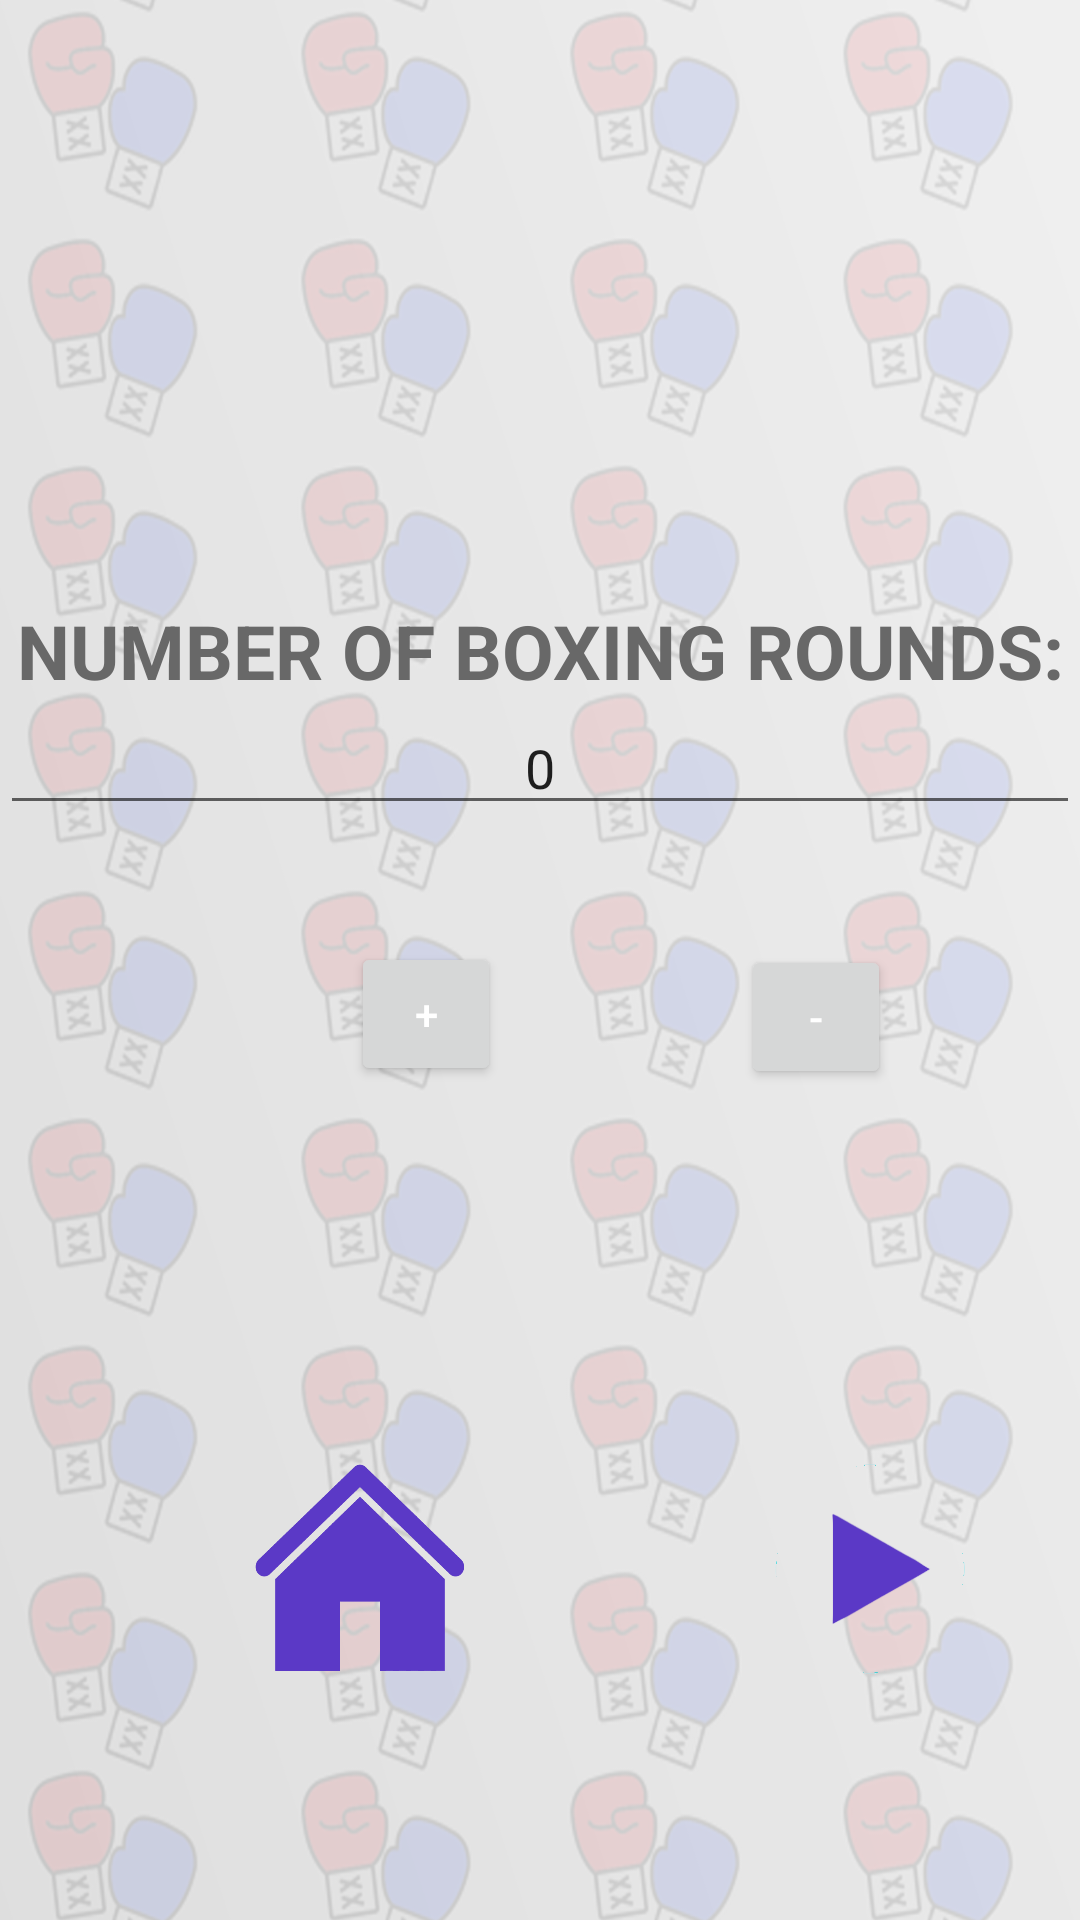

Write the Android layout XML for this screen, with the resource values it uses.
<!-- AndroidManifest.xml: application theme Theme.DG_BasicBoxTimer -->
<!-- res/layout/activity_boxing_round_timer.xml -->
<?xml version="1.0" encoding="utf-8"?>
<LinearLayout xmlns:android="http://schemas.android.com/apk/res/android"
    xmlns:app="http://schemas.android.com/apk/res-auto"
    xmlns:tools="http://schemas.android.com/tools"
    android:layout_width="match_parent"
    android:layout_height="match_parent"
    tools:context=".BoxingRoundTimerActivity"
    android:background="@drawable/main_activity_bacground"
    android:orientation="vertical">



    <TextView
        android:layout_width="match_parent"
        android:layout_height="wrap_content"
        android:text="NUMBER OF BOXING ROUNDS:"
        android:textColor="#686868"
        android:textSize="25dp"
        android:textStyle="bold"
        android:gravity="center"
        android:layout_alignParentRight="true"
        android:paddingTop="200dp"
        android:paddingBottom="0dp"/>

    <com.google.android.material.textfield.TextInputLayout
        android:id="@+id/username_text_input_layout"
        android:layout_width="match_parent"
        android:layout_height="wrap_content"/>

    <EditText
        android:gravity="center"
        android:id="@+id/NumberOfRounds"
        android:text="0"
        android:layout_width="match_parent"
        android:layout_height="wrap_content"
        android:inputType="number"
        android:hint="Type number of rounds"/>


    <TableRow
    android:id="@+id/tableRow1"
    android:layout_width="fill_parent"
    android:layout_height="wrap_content"
    android:layout_marginTop="15dp" >

        <Button

            android:layout_marginLeft="117dp"
            android:layout_marginRight="80dp"
            android:id="@+id/adder_button"
            android:layout_width="50dp"
            android:layout_height="wrap_content"
            android:text="+"
            android:layout_marginTop="24dp"
            android:textColor="@android:color/white"
            />

        <Button

            android:layout_gravity="center"
            android:id="@+id/subtract_button"
            android:layout_width="50dp"
            android:layout_height="wrap_content"
            android:text="-"
            android:layout_marginTop="40dp"
            android:layout_marginBottom="70dp"
            android:textColor="@android:color/white"/>

    </TableRow>

    <TableRow
        android:id="@+id/tableRow2"
        android:layout_width="fill_parent"
        android:layout_height="wrap_content"
        android:layout_marginTop="40dp"
        android:layout_marginLeft="50dp"
        android:gravity="center">
    <Button
        android:id="@+id/home_button"
        android:layout_gravity="center_horizontal"
        android:layout_width="70dp"
        android:layout_height="70dp"
        android:background="@drawable/home_button"
        android:paddingBottom="50dp"
        android:layout_marginRight="100dp"/>


    <Button
        android:id="@+id/play_button"
        android:layout_gravity="center_horizontal"
        android:layout_width="70dp"
        android:layout_height="70dp"
        android:background="@drawable/play_button"
        android:paddingBottom="50dp" />

        </TableRow>
</LinearLayout>
<!-- resources referenced by this layout -->
<resources>
  <!-- drawable home_button (drawable) -->
  <?xml version="1.0" encoding="utf-8"?>
  <selector xmlns:android="http://schemas.android.com/apk/res/android">
      <item
          android:state_pressed="false"
          android:state_enabled="true"
          android:drawable="@drawable/home_icon1"/>
      <item
          android:state_pressed="true"
          android:drawable="@drawable/home_icon1clicked" />
  </selector>
  <!-- drawable main_activity_bacground: png bitmap (drawable, 454052 bytes) -->
  <!-- drawable play_button: png bitmap (drawable, 35350 bytes) -->
  <style name="Theme.DG_BasicBoxTimer" parent="Theme.MaterialComponents.DayNight.DarkActionBar">
          
          <item name="colorPrimary">@color/purple_500</item>
          <item name="colorPrimaryVariant">@color/purple_700</item>
          <item name="colorOnPrimary">@color/white</item>
          
          <item name="colorSecondary">@color/teal_200</item>
          <item name="colorSecondaryVariant">@color/teal_700</item>
          <item name="colorOnSecondary">@color/black</item>
          
          <item name="android:statusBarColor" tools:targetApi="l">?attr/colorPrimaryVariant</item>
          
      </style>
  <!-- drawable home_icon1: png bitmap (drawable, 24341 bytes) -->
  <!-- drawable home_icon1clicked: png bitmap (drawable, 26398 bytes) -->
  <!-- not gathered from this repository: default colours our renderer supplied (Android Studio template values) -->
  <color name="purple_500">#FF6200EE</color>
  <color name="purple_700">#FF3700B3</color>
  <color name="teal_200">#FF03DAC5</color>
  <color name="teal_700">#FF018786</color>
  <color name="black">#FF000000</color>
  <color name="white">#FFFFFFFF</color>
</resources>
